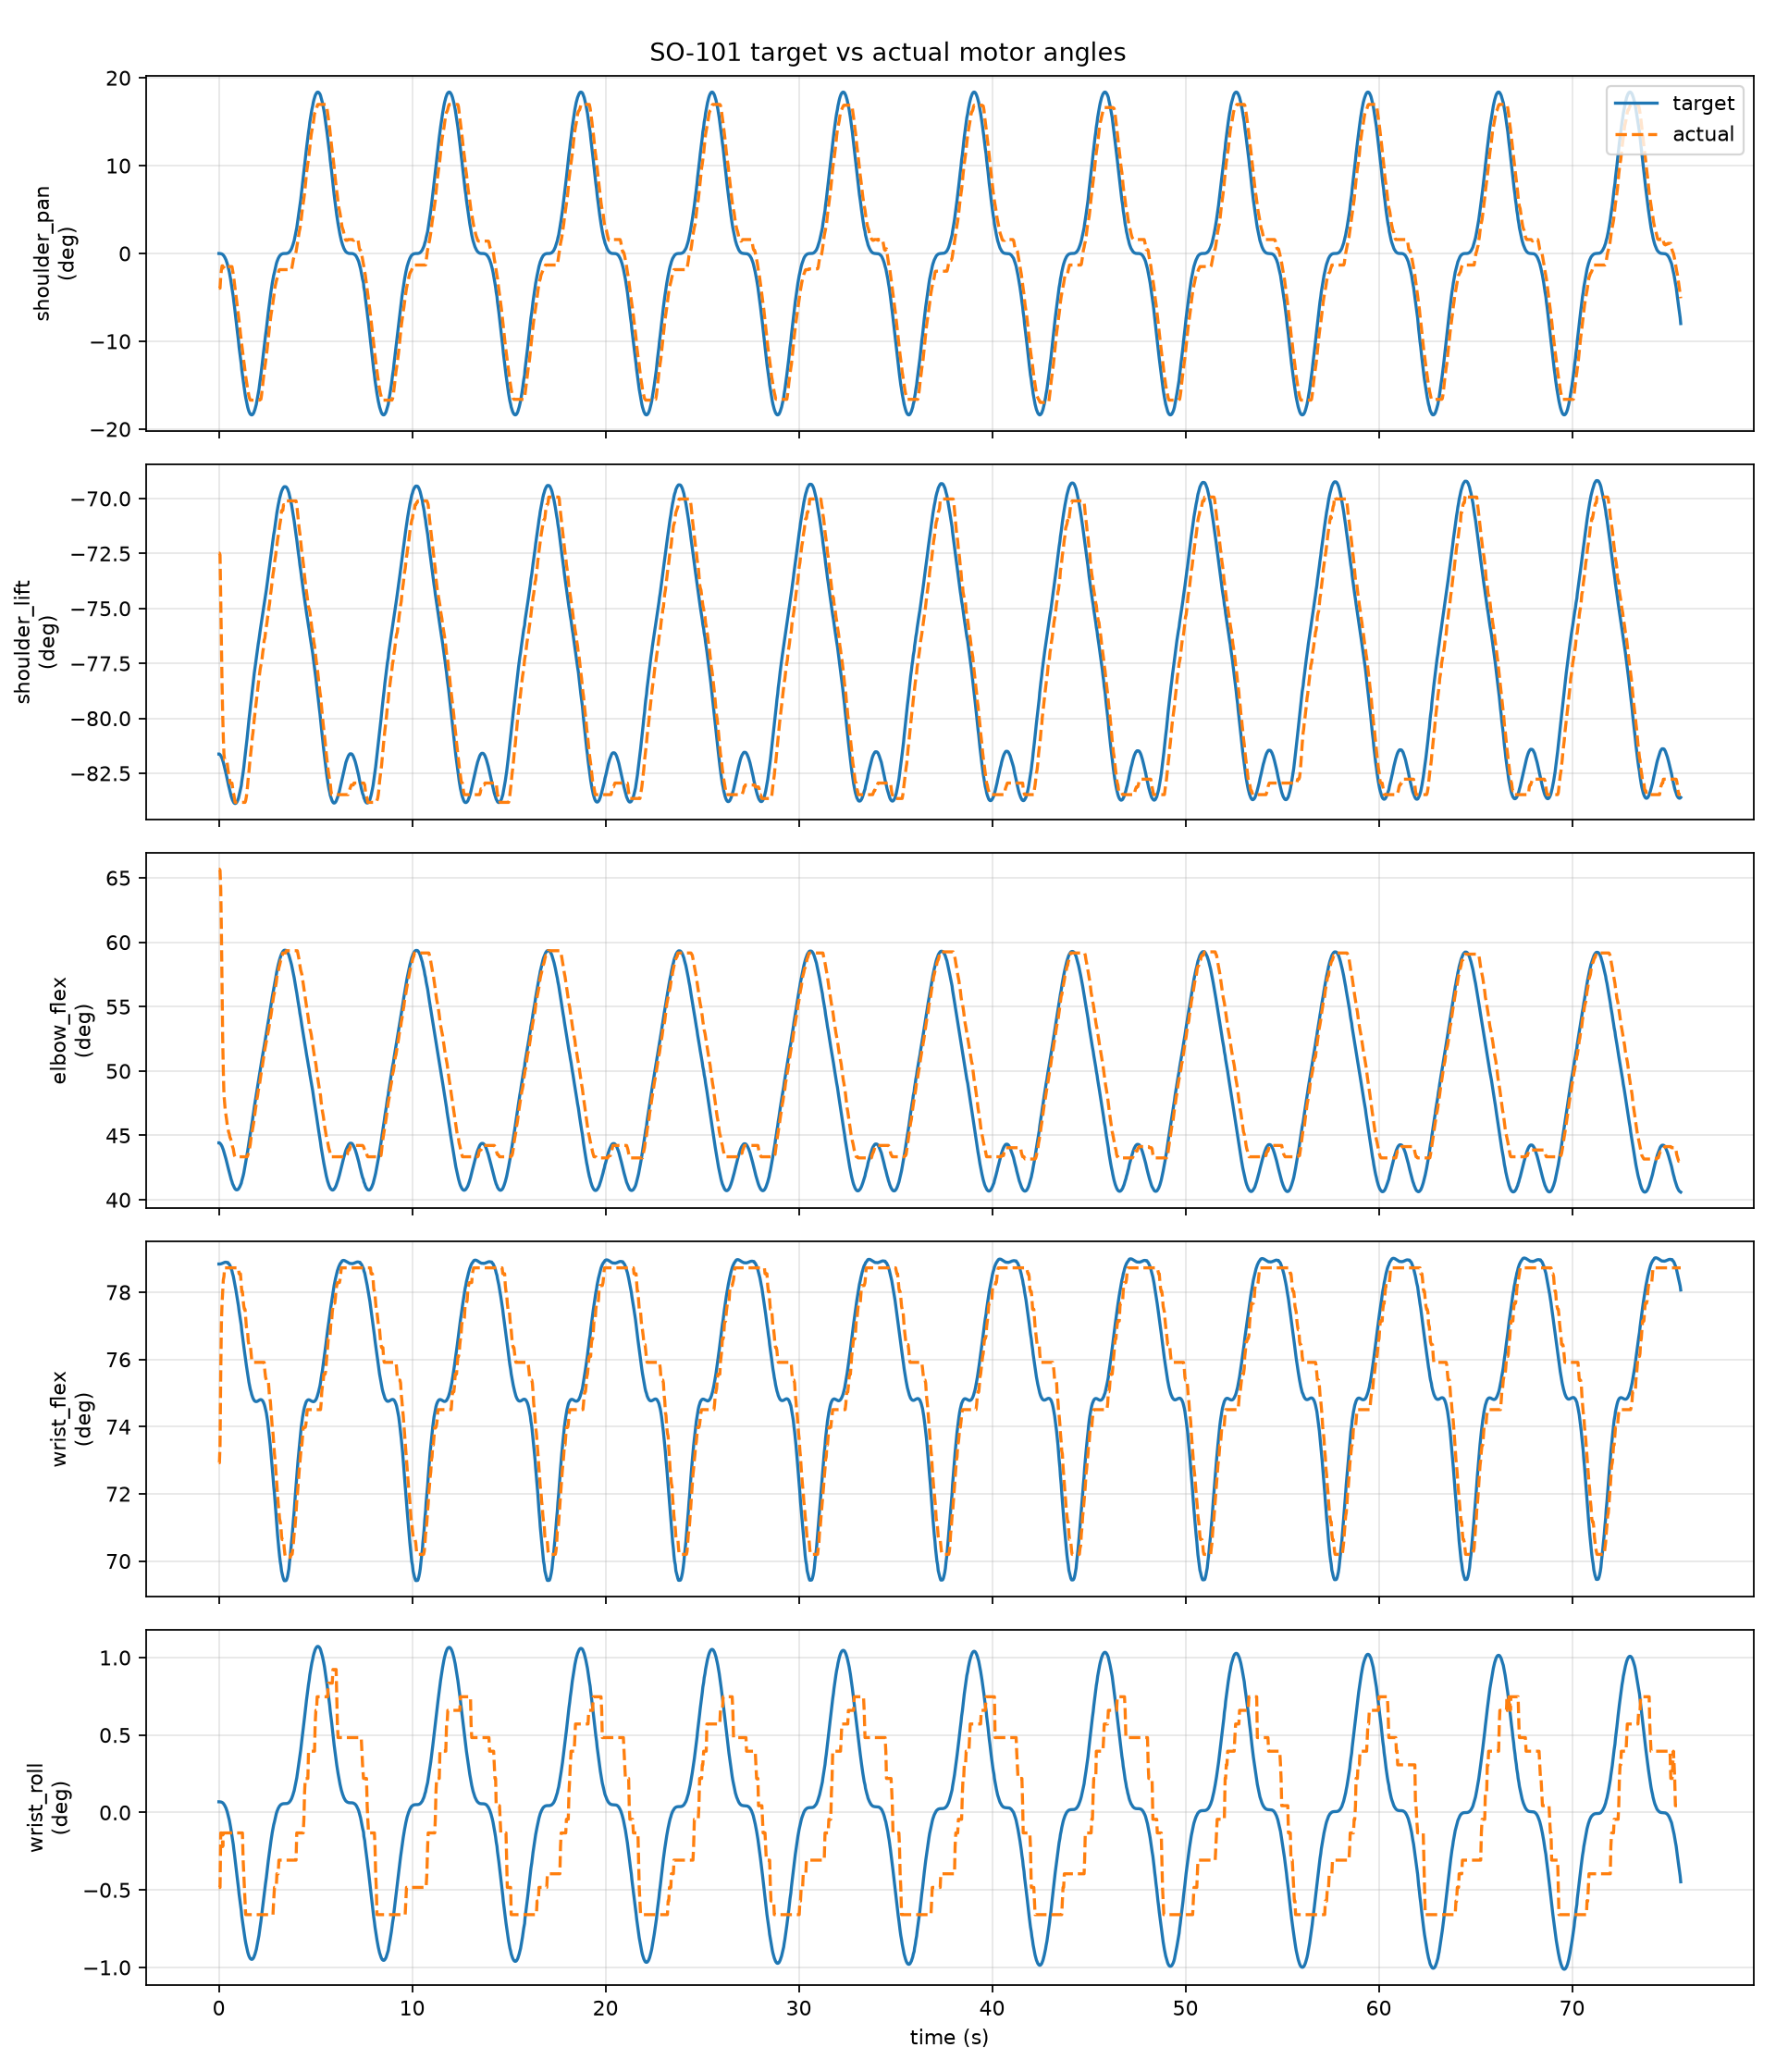

Source data for this figure (header and first rows):
stamp, frame, ik_ok, ik_error_m, target_x, target_y, target_z, actual_ee_x, actual_ee_y, actual_ee_z, target_shoulder_pan_rad, actual_shoulder_pan_rad, target_shoulder_lift_rad, actual_shoulder_lift_rad, target_elbow_flex_rad, actual_elbow_flex_rad, target_wrist_flex_rad, actual_wrist_flex_rad, target_wrist_roll_rad, actual_wrist_roll_rad, target_gripper_rad, actual_gripper_rad
1781681633, 0, 1, 1.4037640209756063e-07, 0.18, 0.0, 0.1347, 0.1606, 0.008478, 0.04957, -0.0001404, -0.06905, -1.425, -1.265, 0.7753, 1.146, 1.376, 1.273, 0.001205, -0.008439, 0.0, 0.01368
1781681633, 1, 1, 5.936940921538637e-05, 0.18, 1.458399010241918e-06, 0.1348, 0.1606, 0.008478, 0.04957, -0.0001404, -0.06905, -1.425, -1.265, 0.7753, 1.146, 1.376, 1.273, 0.001205, -0.008439, 0.0, 0.01368
1781681633, 2, 1, 1.4410016840079035e-05, 0.18, 1.1649929437829385e-05, 0.1349, 0.1595, 0.008404, 0.04947, -0.0002136, -0.06905, -1.425, -1.267, 0.7746, 1.145, 1.376, 1.282, 0.001201, -0.008439, 0.0, 0.01368
1781681634, 3, 1, 2.0346645454543442e-05, 0.18, 3.922157548604358e-05, 0.1352, 0.1596, 0.005571, 0.05535, -0.0003947, -0.04603, -1.426, -1.303, 0.7736, 1.12, 1.376, 1.319, 0.00119, -0.002302, 0.0, 0.01368
1781681634, 4, 1, 2.8353781472749804e-05, 0.18, 9.264880009687977e-05, 0.1356, 0.1639, 0.004231, 0.0677, -0.0007502, -0.03376, -1.427, -1.339, 0.7722, 1.065, 1.376, 1.345, 0.001171, -0.002302, 0.0, 0.01368
1781681634, 5, 1, 3.645929908647275e-05, 0.18, 0.0001802, 0.1362, 0.1711, 0.003255, 0.08636, -0.001339, -0.02455, -1.428, -1.369, 0.7704, 0.9835, 1.376, 1.356, 0.001138, -0.002302, 0.0, 0.01368
1781681634, 6, 1, 4.4370330262722346e-05, 0.18, 0.0003096, 0.1368, 0.1755, 0.003375, 0.102, -0.002217, -0.02455, -1.43, -1.392, 0.7683, 0.9175, 1.376, 1.362, 0.001088, -0.003836, 0.0, 0.01368
1781681634, 7, 1, 5.2034481839811354e-05, 0.18, 0.0004885, 0.1375, 0.1774, 0.003836, 0.1134, -0.003437, -0.02762, -1.431, -1.412, 0.7658, 0.8715, 1.377, 1.368, 0.00102, -0.002302, 0.0, 0.01368
1781681634, 8, 1, 5.9464764184039045e-05, 0.18, 0.0007238, 0.1383, 0.1786, 0.004082, 0.1212, -0.00505, -0.02915, -1.433, -1.425, 0.7631, 0.8408, 1.377, 1.369, 0.0009299, -0.002302, 0.0, 0.01368
1781681634, 9, 1, 6.670498040675924e-05, 0.18, 0.001022, 0.1392, 0.1784, 0.004078, 0.1235, -0.0071, -0.02915, -1.435, -1.429, 0.7601, 0.8301, 1.377, 1.374, 0.0008151, -0.002302, 0.0, 0.01368
1781681634, 10, 1, 7.38191087438084e-05, 0.18, 0.001389, 0.1401, 0.1788, 0.004303, 0.1259, -0.00963, -0.03069, -1.438, -1.429, 0.7569, 0.8193, 1.377, 1.374, 0.0006734, -0.002302, 0.0, 0.01368
1781681634, 11, 1, 8.088387188487066e-05, 0.18, 0.001829, 0.1411, 0.179, 0.00431, 0.1272, -0.01267, -0.03069, -1.44, -1.429, 0.7535, 0.8132, 1.377, 1.374, 0.0005028, -0.002302, 0.0, 0.01368
1781681634, 12, 1, 8.79806566926288e-05, 0.18, 0.002348, 0.1421, 0.1792, 0.003885, 0.1285, -0.01627, -0.02762, -1.442, -1.429, 0.75, 0.8071, 1.377, 1.374, 0.0003015, -0.002302, 0.0, 0.01368
1781681634, 13, 1, 9.5186719829181e-05, 0.18, 0.002948, 0.1432, 0.1794, 0.003675, 0.1305, -0.02043, -0.02608, -1.445, -1.432, 0.7464, 0.7994, 1.377, 1.374, 6.808547859334557e-05, -0.002302, 0.0, 0.01368
1781681634, 14, 1, 3.7931974296656394e-06, 0.18, 0.003632, 0.1443, 0.1794, 0.003677, 0.132, -0.02577, -0.02608, -1.447, -1.437, 0.7425, 0.7948, 1.377, 1.374, -0.0002306, -0.002302, 0.0, 0.01368
1781681634, 15, 1, 9.866702036888144e-05, 0.18, 0.004403, 0.1454, 0.1795, 0.003678, 0.1334, -0.03062, -0.02608, -1.45, -1.44, 0.7391, 0.7902, 1.376, 1.374, -0.0005029, -0.002302, 0.0, 0.01368
1781681634, 16, 1, 3.849219825215494e-06, 0.18, 0.005262, 0.1465, 0.1795, 0.003679, 0.1344, -0.03726, -0.02608, -1.452, -1.443, 0.7354, 0.7871, 1.376, 1.374, -0.0008747, -0.002302, 0.0, 0.01368
1781681634, 17, 1, 3.538022709448871e-06, 0.18, 0.006207, 0.1476, 0.1796, 0.00368, 0.1359, -0.04392, -0.02608, -1.454, -1.448, 0.7319, 0.7825, 1.375, 1.374, -0.001248, -0.002302, 0.0, 0.01368
1781681634, 18, 1, 3.6760975611207727e-06, 0.18, 0.00724, 0.1486, 0.1796, 0.00368, 0.1362, -0.0512, -0.02608, -1.456, -1.448, 0.7286, 0.781, 1.374, 1.374, -0.001656, -0.002302, 0.0, 0.01368
1781681634, 19, 1, 3.842771697324229e-06, 0.18, 0.008357, 0.1496, 0.1797, 0.003682, 0.1369, -0.05906, -0.02608, -1.458, -1.448, 0.7255, 0.7779, 1.373, 1.374, -0.002097, -0.002302, 0.0, 0.01368
1781681634, 20, 1, 4.0357154411292926e-06, 0.18, 0.009556, 0.1506, 0.1798, 0.003685, 0.1379, -0.0675, -0.02608, -1.46, -1.448, 0.7227, 0.7733, 1.372, 1.374, -0.002569, -0.002302, 0.0, 0.01368
1781681634, 21, 1, 4.253129743481687e-06, 0.18, 0.01083, 0.1515, 0.1797, 0.004549, 0.1389, -0.07648, -0.03222, -1.461, -1.451, 0.7201, 0.7702, 1.371, 1.374, -0.003072, -0.002302, 0.0, 0.01368
1781681634, 22, 1, 4.491668990376419e-06, 0.18, 0.01219, 0.1523, 0.1796, 0.005844, 0.1401, -0.08596, -0.04143, -1.462, -1.455, 0.7178, 0.7672, 1.37, 1.374, -0.003604, -0.002302, 0.0, 0.01368
1781681634, 23, 1, 4.747049063113183e-06, 0.18, 0.01361, 0.153, 0.1796, 0.006926, 0.1413, -0.09592, -0.0491, -1.463, -1.457, 0.7158, 0.7626, 1.368, 1.374, -0.004161, -0.002302, 0.0, 0.01368
1781681634, 24, 1, 5.01461297528061e-06, 0.18, 0.0151, 0.1536, 0.1795, 0.008653, 0.1426, -0.1063, -0.06137, -1.464, -1.46, 0.7142, 0.758, 1.367, 1.374, -0.004741, -0.002302, 0.0, 0.01368
1781681634, 25, 1, 5.289765175780622e-06, 0.18, 0.01664, 0.1541, 0.1794, 0.009944, 0.1433, -0.1171, -0.07058, -1.464, -1.463, 0.7129, 0.7564, 1.365, 1.374, -0.005342, -0.002302, 0.0, 0.01368
1781681634, 26, 1, 5.568258525899562e-06, 0.18, 0.01823, 0.1545, 0.1793, 0.01124, 0.1433, -0.1281, -0.07979, -1.464, -1.463, 0.7121, 0.7564, 1.363, 1.374, -0.005959, -0.002302, 0.0, 0.01368
1781681634, 27, 1, 5.846348633415977e-06, 0.18, 0.01986, 0.1548, 0.1791, 0.01274, 0.1433, -0.1395, -0.09053, -1.463, -1.463, 0.7117, 0.7564, 1.361, 1.374, -0.00659, -0.002302, 0.0, 0.01368
1781681634, 28, 1, 6.120842464659966e-06, 0.18, 0.02153, 0.155, 0.179, 0.01425, 0.1433, -0.151, -0.1013, -1.462, -1.463, 0.7116, 0.7564, 1.359, 1.374, -0.007231, -0.002302, 0.0, 0.01368
1781681634, 29, 1, 6.389069055379567e-06, 0.18, 0.02322, 0.1551, 0.1788, 0.01576, 0.1433, -0.1626, -0.112, -1.461, -1.463, 0.7121, 0.7564, 1.356, 1.374, -0.007878, -0.002302, 0.0, 0.01368
1781681634, 30, 1, 6.648796442648595e-06, 0.18, 0.02492, 0.155, 0.1786, 0.01747, 0.1433, -0.1743, -0.1243, -1.46, -1.463, 0.7129, 0.7564, 1.354, 1.374, -0.008526, -0.002302, 0.0, 0.01368
1781681634, 31, 1, 6.89811637384559e-06, 0.18, 0.02662, 0.1548, 0.1788, 0.0188, 0.1437, -0.1859, -0.1335, -1.458, -1.463, 0.7142, 0.7564, 1.352, 1.371, -0.009172, -0.002302, 0.0, 0.01368
1781681635, 32, 1, 7.135314698646183e-06, 0.18, 0.02833, 0.1545, 0.1785, 0.02052, 0.1437, -0.1975, -0.1458, -1.455, -1.463, 0.7159, 0.7564, 1.349, 1.371, -0.009812, -0.002302, 0.0, 0.01368
1781681635, 33, 1, 7.358743458817987e-06, 0.18, 0.03001, 0.154, 0.1783, 0.02245, 0.1437, -0.2089, -0.1596, -1.453, -1.463, 0.7181, 0.7564, 1.347, 1.371, -0.01044, -0.002302, 0.0, 0.01368
1781681635, 34, 1, 7.566709161658729e-06, 0.18, 0.03167, 0.1534, 0.1786, 0.02448, 0.1444, -0.2201, -0.1734, -1.45, -1.463, 0.7206, 0.7564, 1.344, 1.365, -0.01106, -0.002302, 0.0, 0.01368
1781681635, 35, 1, 7.757388709222657e-06, 0.18, 0.03329, 0.1527, 0.1787, 0.02561, 0.1448, -0.231, -0.1811, -1.447, -1.463, 0.7236, 0.7564, 1.341, 1.362, -0.01165, -0.002302, 0.0, 0.01368
1781681635, 36, 1, 7.92878236463425e-06, 0.18, 0.03486, 0.1519, 0.1784, 0.02732, 0.1448, -0.2415, -0.1933, -1.443, -1.463, 0.7269, 0.7564, 1.339, 1.362, -0.01223, -0.002302, 0.0, 0.01368
1781681635, 37, 1, 8.0787083302663e-06, 0.18, 0.03638, 0.151, 0.1785, 0.02894, 0.1454, -0.2516, -0.2041, -1.439, -1.463, 0.7306, 0.7564, 1.336, 1.357, -0.01278, -0.00537, 0.0, 0.01368
1781681635, 38, 1, 8.204841890068149e-06, 0.18, 0.03782, 0.1499, 0.1785, 0.03052, 0.1457, -0.2611, -0.2148, -1.435, -1.463, 0.7346, 0.7564, 1.334, 1.354, -0.0133, -0.006905, 0.0, 0.01368
1781681635, 39, 1, 8.304795719602463e-06, 0.18, 0.0392, 0.1488, 0.1784, 0.03163, 0.1459, -0.2701, -0.2225, -1.431, -1.463, 0.739, 0.7564, 1.331, 1.353, -0.01379, -0.008439, 0.0, 0.01368
1781681635, 40, 1, 8.376237675853685e-06, 0.18, 0.04048, 0.1476, 0.1781, 0.03314, 0.1459, -0.2786, -0.2332, -1.426, -1.463, 0.7436, 0.7564, 1.328, 1.353, -0.01425, -0.009973, 0.0, 0.01368
1781681635, 41, 1, 8.41703828852916e-06, 0.18, 0.04167, 0.1462, 0.1782, 0.03477, 0.1463, -0.2863, -0.244, -1.422, -1.461, 0.7485, 0.7564, 1.326, 1.348, -0.01467, -0.01151, 0.0, 0.01368
1781681635, 42, 1, 8.42543906013514e-06, 0.18, 0.04276, 0.1448, 0.1784, 0.03619, 0.1465, -0.2934, -0.2532, -1.417, -1.458, 0.7536, 0.7564, 1.323, 1.343, -0.01506, -0.01151, 0.0, 0.01368
1781681635, 43, 1, 8.400232950699096e-06, 0.18, 0.04374, 0.1434, 0.1784, 0.03755, 0.1462, -0.2997, -0.2624, -1.412, -1.454, 0.7589, 0.7564, 1.321, 1.342, -0.0154, -0.01151, 0.0, 0.01368
1781681635, 44, 1, 8.340947051584088e-06, 0.18, 0.0446, 0.1418, 0.1783, 0.03869, 0.1455, -0.3052, -0.27, -1.407, -1.449, 0.7644, 0.758, 1.319, 1.34, -0.0157, -0.01151, 0.0, 0.01368
1781681635, 45, 1, 8.248018882989081e-06, 0.18, 0.04534, 0.1403, 0.1787, 0.03972, 0.1447, -0.31, -0.2762, -1.402, -1.443, 0.77, 0.761, 1.316, 1.336, -0.01596, -0.01151, 0.0, 0.01368
1781681635, 46, 1, 8.122957186738655e-06, 0.18, 0.04595, 0.1386, 0.1786, 0.04085, 0.1433, -0.3139, -0.2839, -1.398, -1.438, 0.7758, 0.7656, 1.315, 1.334, -0.01617, -0.01151, 0.0, 0.01368
1781681635, 47, 1, 7.96847810649605e-06, 0.18, 0.04644, 0.137, 0.1785, 0.04152, 0.1419, -0.317, -0.2885, -1.393, -1.432, 0.7816, 0.7687, 1.313, 1.334, -0.01633, -0.01151, 0.0, 0.01368
1781681635, 48, 1, 7.788607852215553e-06, 0.18, 0.04678, 0.1352, 0.1784, 0.04196, 0.1404, -0.3192, -0.2915, -1.388, -1.428, 0.7875, 0.7733, 1.311, 1.334, -0.01645, -0.01151, 0.0, 0.01368
1781681635, 49, 1, 7.588738638958953e-06, 0.18, 0.04699, 0.1335, 0.1788, 0.04208, 0.1382, -0.3205, -0.2915, -1.383, -1.422, 0.7935, 0.7825, 1.31, 1.33, -0.01653, -0.01151, 0.0, 0.01368
1781681635, 50, 1, 7.375624099317224e-06, 0.18, 0.04706, 0.1318, 0.1791, 0.04217, 0.137, -0.321, -0.2915, -1.378, -1.417, 0.7995, 0.7871, 1.308, 1.326, -0.01655, -0.01151, 0.0, 0.01368
1781681635, 51, 1, 7.15729261915524e-06, 0.18, 0.04699, 0.13, 0.1792, 0.04221, 0.1351, -0.3205, -0.2915, -1.374, -1.411, 0.8054, 0.7933, 1.307, 1.325, -0.01653, -0.01151, 0.0, 0.01368
1781681635, 52, 1, 6.942852885775963e-06, 0.18, 0.04678, 0.1282, 0.1791, 0.04219, 0.1337, -0.3192, -0.2915, -1.369, -1.408, 0.8114, 0.7979, 1.306, 1.325, -0.01646, -0.01151, 0.0, 0.01368
1781681635, 53, 1, 6.742163198415094e-06, 0.18, 0.04644, 0.1265, 0.1791, 0.04218, 0.1319, -0.317, -0.2915, -1.365, -1.402, 0.8174, 0.8025, 1.306, 1.325, -0.01634, -0.01151, 0.0, 0.01368
1781681635, 54, 1, 6.565341078906732e-06, 0.18, 0.04595, 0.1247, 0.179, 0.04214, 0.13, -0.3139, -0.2915, -1.361, -1.397, 0.8233, 0.8086, 1.305, 1.325, -0.01618, -0.01151, 0.0, 0.01368
1781681635, 55, 1, 6.4221161183390064e-06, 0.18, 0.04534, 0.123, 0.1788, 0.04208, 0.1278, -0.31, -0.2915, -1.356, -1.392, 0.8291, 0.8163, 1.305, 1.325, -0.01597, -0.01151, 0.0, 0.01368
1781681635, 56, 1, 6.321075744595958e-06, 0.18, 0.0446, 0.1212, 0.1786, 0.04203, 0.1259, -0.3053, -0.2915, -1.352, -1.388, 0.8349, 0.8224, 1.305, 1.325, -0.01572, -0.01151, 0.0, 0.01368
1781681635, 57, 1, 6.268918751647824e-06, 0.18, 0.04374, 0.1195, 0.1784, 0.04197, 0.124, -0.2997, -0.2915, -1.348, -1.383, 0.8407, 0.8286, 1.305, 1.325, -0.01542, -0.01151, 0.0, 0.01368
1781681635, 58, 1, 6.269883171410027e-06, 0.18, 0.04276, 0.1178, 0.1782, 0.0419, 0.1221, -0.2934, -0.2915, -1.345, -1.379, 0.8464, 0.8347, 1.305, 1.325, -0.01509, -0.01151, 0.0, 0.01368
1781681635, 59, 1, 6.325509272176282e-06, 0.18, 0.04167, 0.1161, 0.178, 0.04185, 0.1206, -0.2864, -0.2915, -1.341, -1.374, 0.852, 0.8393, 1.305, 1.325, -0.01471, -0.01151, 0.0, 0.01368
... 2,168 more rows
